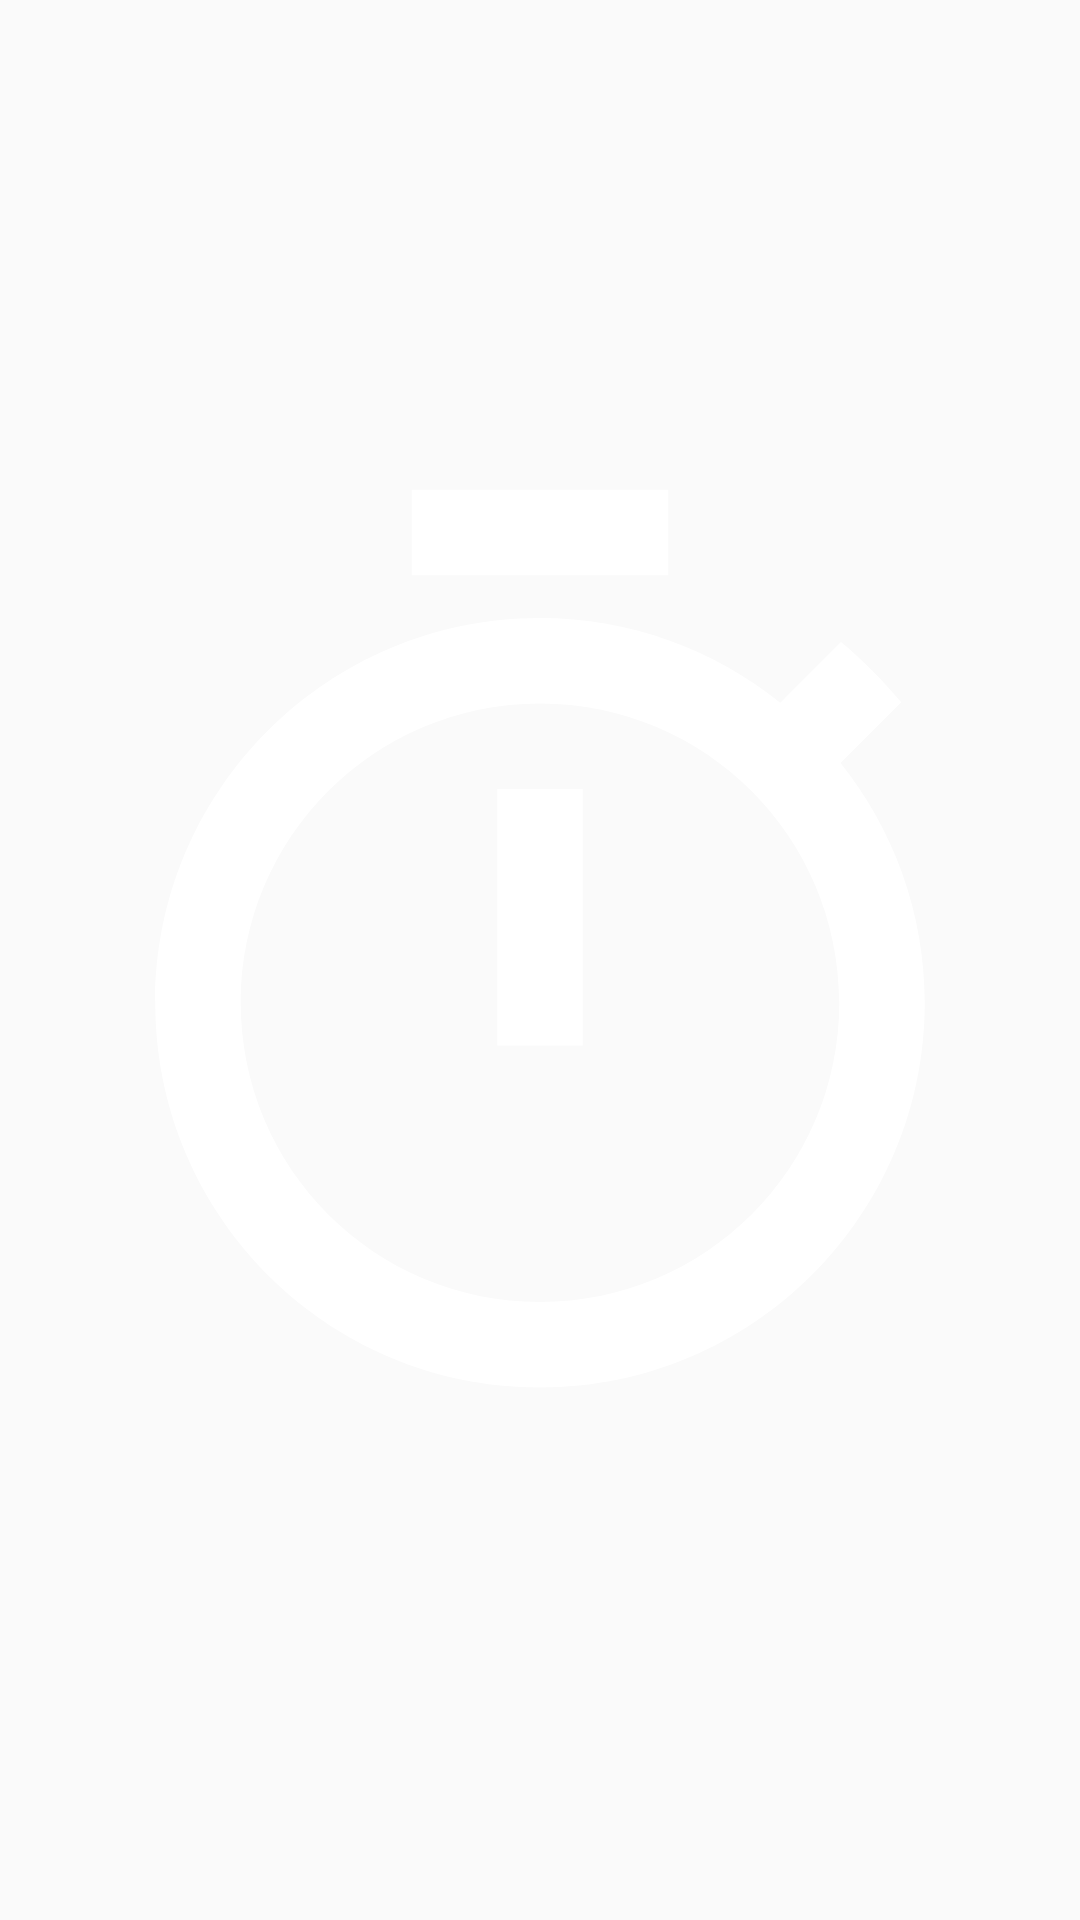

Reconstruct the res/layout file that produces this screen, plus the resources it refers to.
<!-- AndroidManifest.xml: application theme Theme.Pause -->
<!-- res/layout/overlay_bubble.xml -->
<?xml version="1.0" encoding="utf-8"?>
<FrameLayout xmlns:android="http://schemas.android.com/apk/res/android"
    android:layout_width="match_parent"
    android:layout_height="match_parent"
    android:padding="9dp">

    <ImageView
        android:id="@+id/bubble_icon"
        android:layout_width="match_parent"
        android:layout_height="match_parent"
        android:contentDescription="@string/overlay_bubble_description"
        android:src="@drawable/ic_stopwatch" />

    <TextView
        android:id="@+id/bubble_countdown"
        android:layout_width="match_parent"
        android:layout_height="match_parent"
        android:gravity="center"
        android:maxLines="1"
        android:shadowColor="#B3000000"
        android:shadowDx="0"
        android:shadowDy="1"
        android:shadowRadius="6"
        android:textColor="#FFFFFFFF"
        android:textSize="15sp"
        android:textStyle="bold"
        android:visibility="gone" />
</FrameLayout>
<!-- resources referenced by this layout -->
<resources>
  <!-- drawable ic_stopwatch (drawable) -->
  <?xml version="1.0" encoding="utf-8"?>
  <vector xmlns:android="http://schemas.android.com/apk/res/android"
      android:width="24dp"
      android:height="24dp"
      android:viewportWidth="24"
      android:viewportHeight="24">
      <path
          android:fillColor="#FFFFFFFF"
          android:fillAlpha="1.0"
          android:pathData="M15,1H9v2h6V1zm-4,13h2V8h-2v6zm8.03,-6.61l1.42,-1.42c-0.43,-0.51 -0.9,-0.99 -1.41,-1.41l-1.42,1.42C16.07,4.74 14.12,4 12,4c-4.97,0 -9,4.03 -9,9s4.02,9 9,9 9,-4.03 9,-9c0,-2.12 -0.74,-4.07 -1.97,-5.61zM12,20c-3.87,0 -7,-3.13 -7,-7s3.13,-7 7,-7 7,3.13 7,7 -3.13,7 -7,7z" />
  </vector>
  <string name="overlay_bubble_description">Pause bubble</string>
  <style name="Theme.Pause" parent="android:Theme.Material.Light.NoActionBar" />
</resources>
